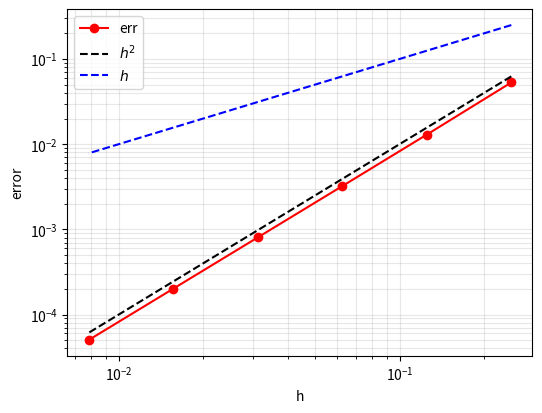
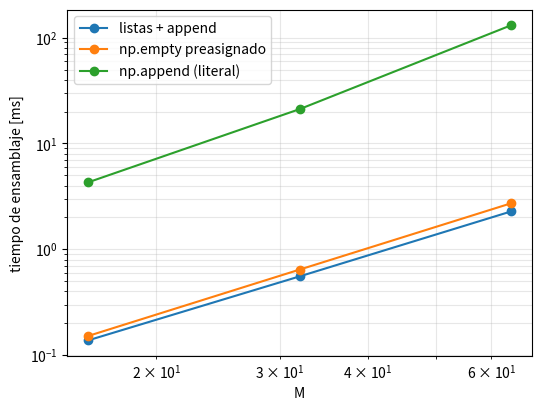

The matplotlib source for these figures, in order:
import time
import numpy as np
import matplotlib.pyplot as plt
from scipy.sparse import coo_matrix
from scipy.sparse.linalg import spsolve

uex = lambda x, y: np.sin(np.pi*x)*np.sin(np.pi*y)             # sol. exacta
f   = lambda x, y: 2*np.pi**2*np.sin(np.pi*x)*np.sin(np.pi*y)  # lado derecho

def resolver(M):
    """Arma y resuelve el sistema para una malla de M intervalos.

    Devuelve (h, error en norma infinito)."""
    h    = 1/M
    dimA = (M-1)**2

    ii, jj, ss = [], [], []
    b      = np.zeros(dimA)
    UexMat = np.zeros((M-1, M-1))

    for j in range(1, M):
        for i in range(1, M):
            pos = (j-1)*(M-1) + (i-1)
            b[pos] = h**2 * f(i*h, j*h)
            UexMat[i-1, j-1] = uex(i*h, j*h)

            ii.append(pos); jj.append(pos); ss.append(4.0)
            if i != 1:
                ii.append(pos); jj.append(pos-1); ss.append(-1.0)
            if i != M-1:
                ii.append(pos); jj.append(pos+1); ss.append(-1.0)
            if j != 1:
                ii.append(pos); jj.append(pos-(M-1)); ss.append(-1.0)
            if j != M-1:
                ii.append(pos); jj.append(pos+(M-1)); ss.append(-1.0)

    A  = coo_matrix((ss, (ii, jj)), shape=(dimA, dimA)).tocsr()
    uh = spsolve(A, b)
    return h, np.linalg.norm(uh - UexMat.ravel(order='F'), np.inf)

Ms = 2**np.arange(2, 8)                  # 4, 8, 16, 32, 64, 128
hh, err = [], []

print('   M         h          error       razon')
for M in Ms:
    t0 = time.perf_counter()
    h, e = resolver(int(M))
    t = time.perf_counter() - t0
    razon = err[-1]/e if err else np.nan
    hh.append(h); err.append(e)
    print(f'{M:4d}  {h:9.6f}  {e:.4e}  {razon:8.3f}   ({t*1000:.0f} ms)')

hh, err = np.array(hh), np.array(err)

fig, ax = plt.subplots(figsize=(6, 4.5))
ax.loglog(hh, err, 'r-o', label='err')
ax.loglog(hh, hh**2, 'k--', label='$h^2$')
ax.loglog(hh, hh, 'b--', label='$h$')
ax.set_xlabel('h')
ax.set_ylabel('error')
ax.legend()
ax.grid(True, which='both', alpha=0.3)
plt.show()

def con_listas(M):
    """Listas de Python + append. Lo idiomatico."""
    ii, jj, ss = [], [], []
    for j in range(1, M):
        for i in range(1, M):
            pos = (j-1)*(M-1) + (i-1)
            ii.append(pos); jj.append(pos); ss.append(4.0)
            if i != 1:   ii.append(pos); jj.append(pos-1);     ss.append(-1.0)
            if i != M-1: ii.append(pos); jj.append(pos+1);     ss.append(-1.0)
            if j != 1:   ii.append(pos); jj.append(pos-(M-1)); ss.append(-1.0)
            if j != M-1: ii.append(pos); jj.append(pos+(M-1)); ss.append(-1.0)
    return np.array(ii), np.array(jj), np.array(ss)


def con_prealloc(M):
    """np.empty preasignado + contador. La traduccion de MDF_v2_*.m."""
    nnz = 5*(M-1)**2 - 4*(M-1)           # conteo exacto de entradas no nulas
    ii = np.empty(nnz, dtype=np.int64)
    jj = np.empty(nnz, dtype=np.int64)
    ss = np.empty(nnz)
    k = 0
    for j in range(1, M):
        for i in range(1, M):
            pos = (j-1)*(M-1) + (i-1)
            ii[k] = pos; jj[k] = pos; ss[k] = 4.0; k += 1
            if i != 1:   ii[k]=pos; jj[k]=pos-1;     ss[k]=-1.0; k+=1
            if i != M-1: ii[k]=pos; jj[k]=pos+1;     ss[k]=-1.0; k+=1
            if j != 1:   ii[k]=pos; jj[k]=pos-(M-1); ss[k]=-1.0; k+=1
            if j != M-1: ii[k]=pos; jj[k]=pos+(M-1); ss[k]=-1.0; k+=1
    assert k == nnz
    return ii, jj, ss


def con_npappend(M):
    """np.append dentro del ciclo: la traduccion LITERAL de ii = [ii, pos]."""
    ii = np.array([], dtype=np.int64)
    jj = np.array([], dtype=np.int64)
    ss = np.array([])
    for j in range(1, M):
        for i in range(1, M):
            pos = (j-1)*(M-1) + (i-1)
            ii = np.append(ii, pos); jj = np.append(jj, pos); ss = np.append(ss, 4.0)
            if i != 1:
                ii = np.append(ii, pos); jj = np.append(jj, pos-1);     ss = np.append(ss, -1.0)
            if i != M-1:
                ii = np.append(ii, pos); jj = np.append(jj, pos+1);     ss = np.append(ss, -1.0)
            if j != 1:
                ii = np.append(ii, pos); jj = np.append(jj, pos-(M-1)); ss = np.append(ss, -1.0)
            if j != M-1:
                ii = np.append(ii, pos); jj = np.append(jj, pos+(M-1)); ss = np.append(ss, -1.0)
    return ii, jj, ss

def armar(triplete, M):
    ii, jj, ss = triplete
    n = (M-1)**2
    return coo_matrix((ss, (ii, jj)), shape=(n, n)).tocsr()

Mc = 24
ref = armar(con_listas(Mc), Mc)
for nombre, fn in [('preasignado', con_prealloc), ('np.append', con_npappend)]:
    igual = (armar(fn(Mc), Mc) - ref).nnz == 0
    print(f'{nombre:12s} da la misma matriz: {igual}')

metodos = [('listas + append', con_listas),
           ('np.empty preasignado', con_prealloc),
           ('np.append (literal)', con_npappend)]
Ms_t = [16, 32, 64]
tiempos = {n: [] for n, _ in metodos}

print(f'{"M":>4}  ' + '  '.join(f'{n:>22}' for n, _ in metodos))
for M in Ms_t:
    fila = []
    for nombre, fn in metodos:
        t0 = time.perf_counter(); fn(M); t = time.perf_counter() - t0
        tiempos[nombre].append(t*1000)
        fila.append(f'{t*1000:19.2f} ms')
    print(f'{M:4d}  ' + '  '.join(fila))

fig, ax = plt.subplots(figsize=(6, 4.5))
for nombre, _ in metodos:
    ax.loglog(Ms_t, tiempos[nombre], 'o-', label=nombre)
ax.set_xlabel('M')
ax.set_ylabel('tiempo de ensamblaje [ms]')
ax.legend()
ax.grid(True, which='both', alpha=0.3)
plt.show()

from scipy.sparse import diags, eye, kron

def laplaciano_kron(M):
    n = M - 1
    T = diags([-1, 2, -1], [-1, 0, 1], shape=(n, n))
    return (kron(eye(n), T) + kron(T, eye(n))).tocsr()

Mk = 24
print('identica a la ensamblada con ciclos:',
      (laplaciano_kron(Mk) - armar(con_listas(Mk), Mk)).nnz == 0)

t0 = time.perf_counter(); laplaciano_kron(128); t1 = time.perf_counter() - t0
t0 = time.perf_counter(); con_listas(128);      t2 = time.perf_counter() - t0
print(f'kron      : {t1*1000:7.2f} ms')
print(f'con ciclos: {t2*1000:7.2f} ms')
